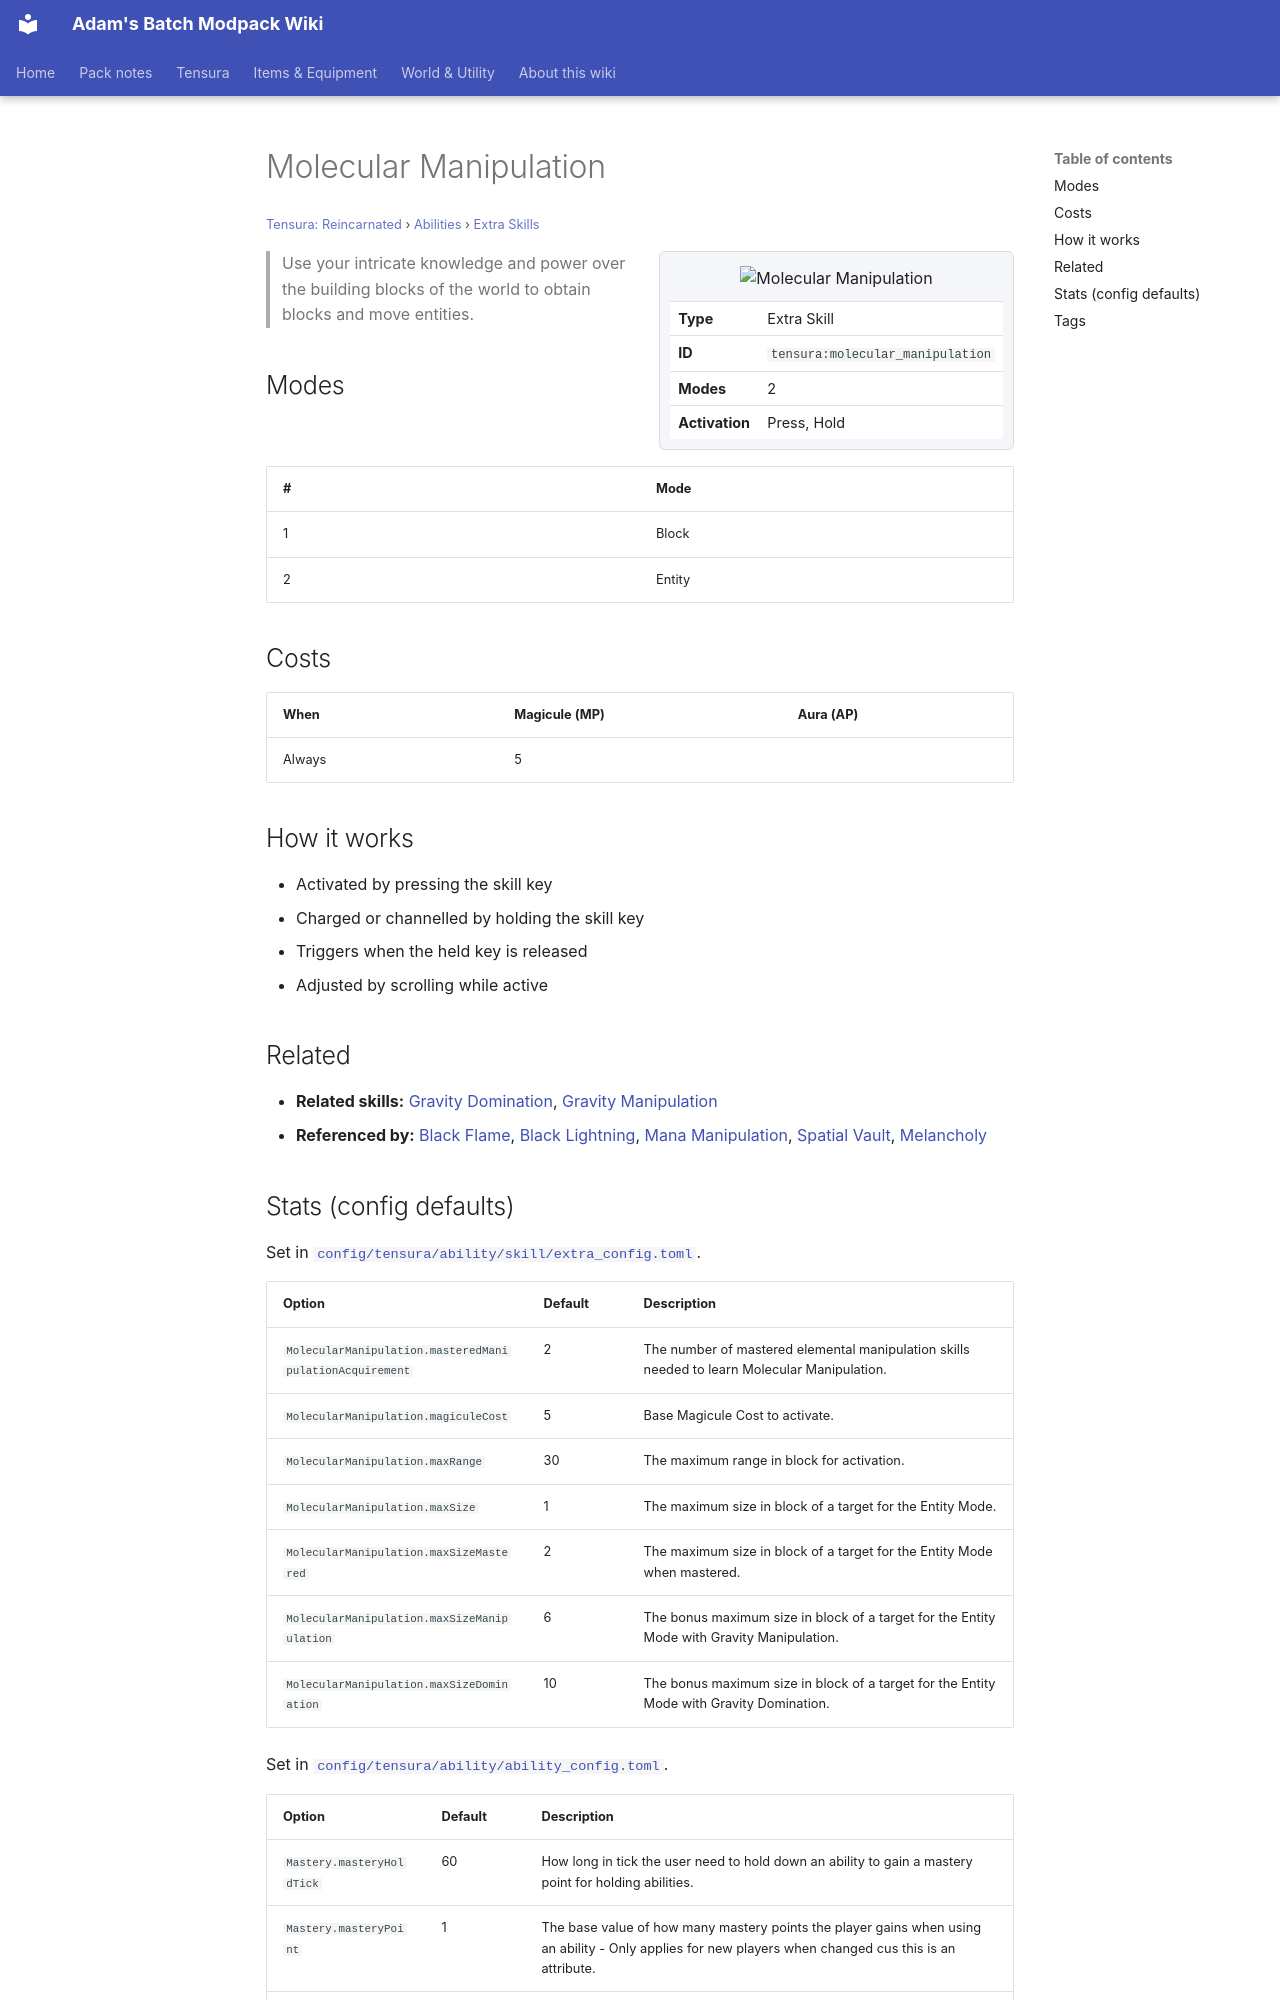

repository: Proteus-Nell/Adams-Batch-MC-Modpack-Wiki · page: tensura-reincarnated/abilities/extra-skills/molecular-manipulation/index.html · generator: mkdocs

# Molecular Manipulation

<small>[Tensura: Reincarnated](../../index.md) &rsaquo; [Abilities](../index.md) &rsaquo; [Extra Skills](index.md)</small>

<div class="infobox" markdown>

![Molecular Manipulation](../../../assets/icons/tensura/skill/molecular_manipulation.png)

| | |
|---|---|
| **Type** | Extra Skill |
| **ID** | `tensura:molecular_manipulation` |
| **Modes** | 2 |
| **Activation** | Press, Hold |

</div>

> Use your intricate knowledge and power over the building blocks of the world to obtain blocks and move entities.

## Modes

| # | Mode |
|---|---|
| 1 | Block |
| 2 | Entity |

## Costs

| When | Magicule (MP) | Aura (AP) |
|---|---|---|
| Always | 5 |  |

## How it works

- Activated by pressing the skill key
- Charged or channelled by holding the skill key
- Triggers when the held key is released
- Adjusted by scrolling while active

## Related

- **Related skills:** [Gravity Domination](gravity-domination.md), [Gravity Manipulation](gravity-manipulation.md)
- **Referenced by:** [Black Flame](black-flame.md), [Black Lightning](black-lightning.md), [Mana Manipulation](mana-manipulation.md), [Spatial Vault](../../../tr-nightmares/abilities/aspectual-magic/spatial-vault.md), [Melancholy](../../../tensura-mysticism/abilities/unique-skills/melancholy.md)
